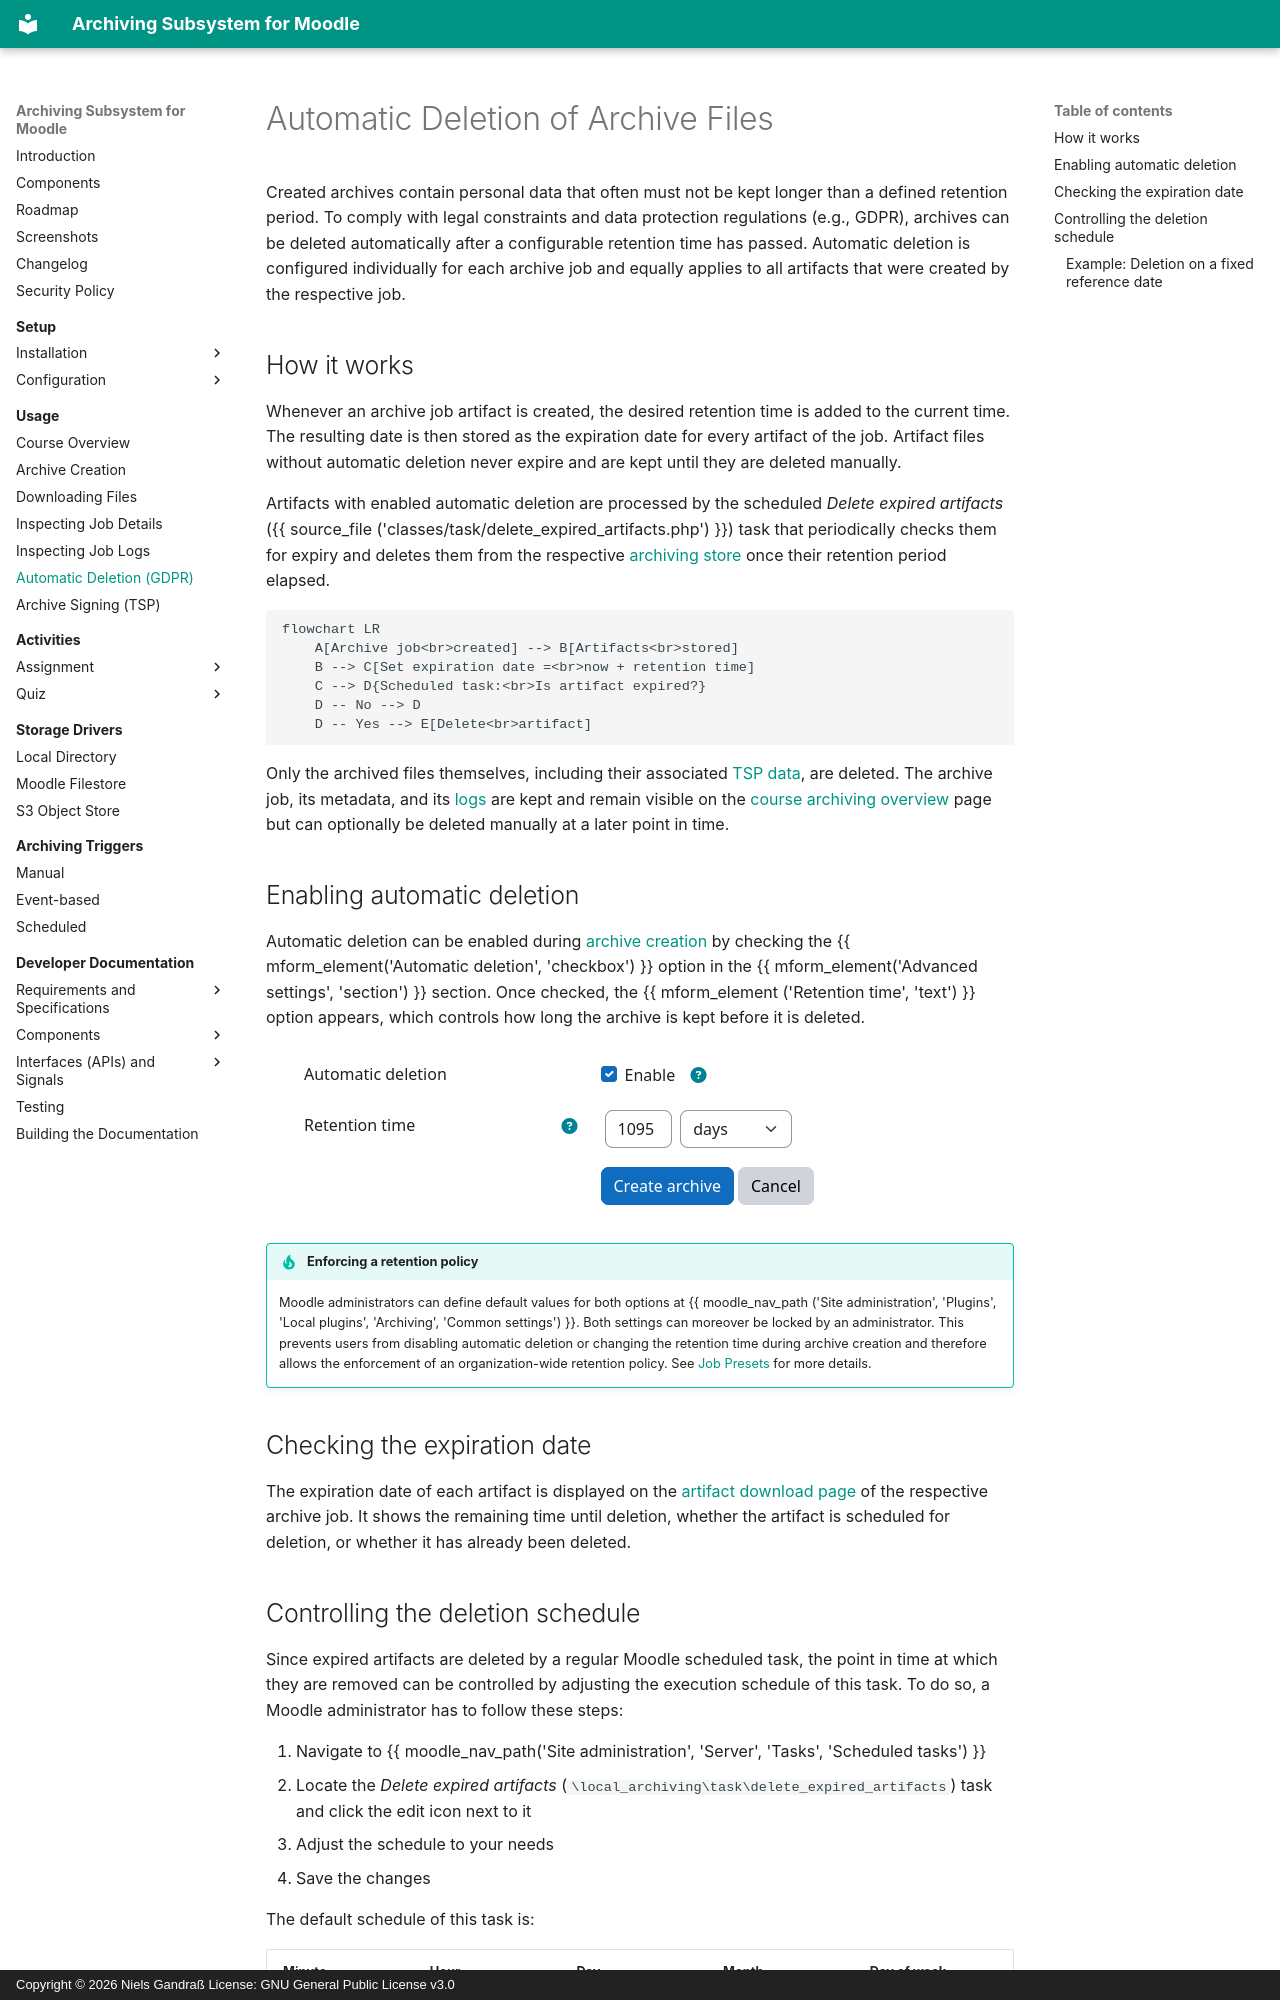

repository: ngandrass/moodle-local_archiving · page: usage/automatic-deletion/index.html · generator: mkdocs · copyright: Copyright © 2026 Niels Gandraß License: GNU General Public License v3.0

# Automatic Deletion of Archive Files

Created archives contain personal data that often must not be kept longer than a defined retention period. To comply 
with legal constraints and data protection regulations (e.g., GDPR), archives can be deleted automatically after a
configurable retention time has passed. Automatic deletion is configured individually for each archive job and equally
applies to all artifacts that were created by the respective job.


## How it works

Whenever an archive job artifact is created, the desired retention time is added to the current time. The resulting date
is then stored as the expiration date for every artifact of the job. Artifact files without automatic deletion never
expire and are kept until they are deleted manually.

Artifacts with enabled automatic deletion are processed by the scheduled _Delete expired artifacts_
({{ source_file ('classes/task/delete_expired_artifacts.php') }}) task that periodically checks them for expiry and
deletes them from the respective [archiving store](../archivingstore/index.md) once their retention period elapsed.

```mermaid
flowchart LR
    A[Archive job<br>created] --> B[Artifacts<br>stored]
    B --> C[Set expiration date =<br>now + retention time]
    C --> D{Scheduled task:<br>Is artifact expired?}
    D -- No --> D
    D -- Yes --> E[Delete<br>artifact]
```

Only the archived files themselves, including their associated [TSP data](archive-signing.md), are deleted. The archive
job, its metadata, and its [logs](logs.md) are kept and remain visible on the [course archiving overview](overview.md)
page but can optionally be deleted manually at a later point in time.


## Enabling automatic deletion

Automatic deletion can be enabled during [archive creation](archive-creation.md) by checking the
{{ mform_element('Automatic deletion', 'checkbox') }} option in the {{ mform_element('Advanced settings', 'section') }}
section. Once checked, the {{ mform_element ('Retention time', 'text') }} option appears, which controls how long the
archive is kept before it is deleted.

![Screenshot: Automatic deletion setting in job creation form](../assets/screenshots/jobform_retention_time.png)

!!! tip "Enforcing a retention policy"
    Moodle administrators can define default values for both options at {{ moodle_nav_path ('Site administration',
    'Plugins', 'Local plugins', 'Archiving', 'Common settings') }}.  Both settings can moreover be locked by an
    administrator. This prevents users from disabling automatic deletion or changing the retention time during archive
    creation and therefore allows the enforcement of an organization-wide retention policy. See
    [Job Presets](../setup/config/job-presets.md) for more details.


## Checking the expiration date

The expiration date of each artifact is displayed on the [artifact download page](download.md) of the respective archive
job. It shows the remaining time until deletion, whether the artifact is scheduled for deletion, or whether it has
already been deleted.
